Run: headless pygame with SDL's dummy video driver; simulated clock (each Clock.tick advances the game by its frame time, no real sleeping); random seed 0; keys injected as events and as key.get_pressed() state; no mouse input.
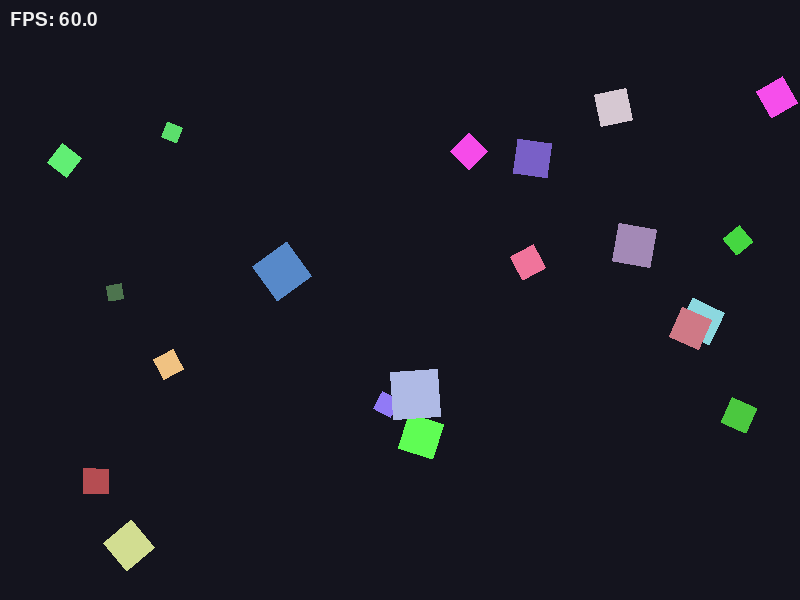
Frame 1 of 4 · flips 1–60 · no input
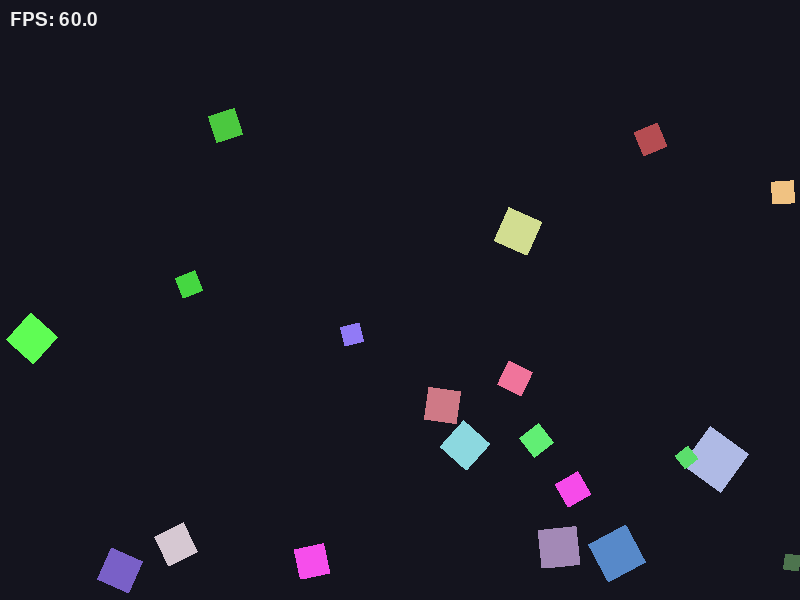
Frame 2 of 4 · flips 61–180 · tapped SPACE, RETURN · held RIGHT (→), D
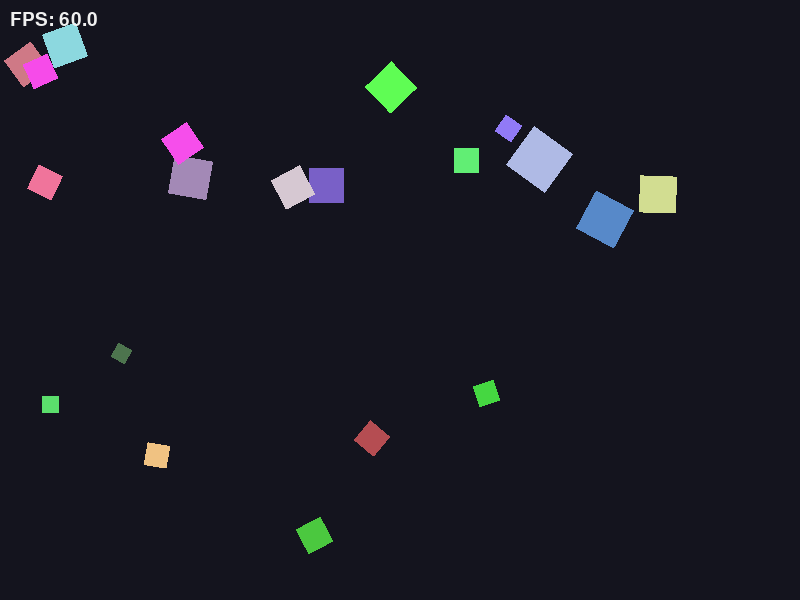
Frame 3 of 4 · flips 181–300 · held DOWN (↓), S
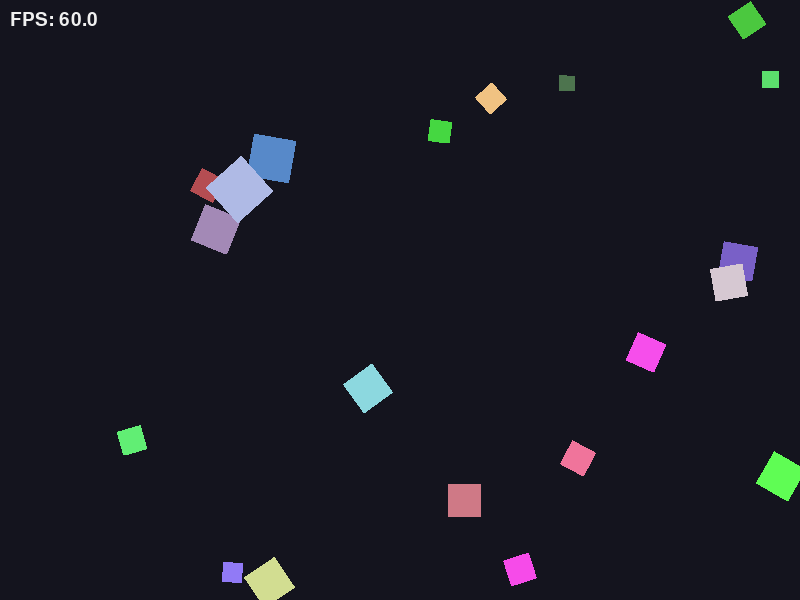
Frame 4 of 4 · flips 301–420 · held LEFT (←), A, UP (↑), W

The pygame program that drew these frames:

import random
import pygame

WINDOW_WIDTH = 800
WINDOW_HEIGHT = 600
MIN_SQUARE_SIZE = 15
MAX_SQUARE_SIZE = 50
BASE_SPEED = 120  #Used to calculate speed based on size
SQUARE_COUNT = 20
BACKGROUND_COLOR = (20, 20, 30)
FPS = 60


class MovingSquare:
    def __init__(self) -> None:
        #Random sizes for the square
        self.size = random.randint(MIN_SQUARE_SIZE, MAX_SQUARE_SIZE)
        
        #Speed as a function of size (the bigger the square, the slower the speed)
        speed_magnitude = BASE_SPEED / self.size 
        
        self.x = random.randint(0, WINDOW_WIDTH - self.size)
        self.y = random.randint(0, WINDOW_HEIGHT - self.size)
        
        #Give it a random starting direction using the calculated speed
        self.vx = random.choice([-1, 1]) * speed_magnitude
        self.vy = random.choice([-1, 1]) * speed_magnitude
        
        self.color = (
            random.randint(60, 255),
            random.randint(60, 255),
            random.randint(60, 255),
        )
        
        #Setup for the rotation jitter effect
        self.angle = 0
        self.rotation_speed = 0
        
        #Create a base surface for this square to handle the rotation graphics
        self.base_image = pygame.Surface((self.size, self.size), pygame.SRCALPHA)
        self.base_image.fill(self.color)

    def update(self) -> None:
        #The jitter effect: slight random changes to rotation speed instead of modifying x,y
        if random.random() < 0.10: 
            self.rotation_speed += random.choice([-2, 2])
            
        #Constrain the rotation speed so it doesn't spin out of control 
        self.rotation_speed = max(-6, min(6, self.rotation_speed))
        self.angle = (self.angle + self.rotation_speed) % 360

        #Standard movement
        self.x += self.vx
        self.y += self.vy

        #Bounce movement
        if self.x <= 0 or self.x >= WINDOW_WIDTH - self.size:
            self.vx *= -1
            self.x = max(0, min(self.x, WINDOW_WIDTH - self.size))

        if self.y <= 0 or self.y >= WINDOW_HEIGHT - self.size:
            self.vy *= -1
            self.y = max(0, min(self.y, WINDOW_HEIGHT - self.size))

    def draw(self, surface: pygame.Surface) -> None:
        #Rotate the original surface
        rotated_image = pygame.transform.rotate(self.base_image, self.angle)
        
        #Re-center the rotated image so it doesn't drift
        center_x = self.x + self.size / 2
        center_y = self.y + self.size / 2
        new_rect = rotated_image.get_rect(center=(center_x, center_y))
        
        surface.blit(rotated_image, new_rect.topleft)

def main() -> None:
    pygame.init()
    screen = pygame.display.set_mode((WINDOW_WIDTH, WINDOW_HEIGHT))
    pygame.display.set_caption("Random Moving Squares with Rotation")
    clock = pygame.time.Clock()
    fps_font = pygame.font.SysFont(None, 28)

    squares = [MovingSquare() for _ in range(SQUARE_COUNT)]

    running = True
    while running:
        for event in pygame.event.get():
            if event.type == pygame.QUIT:
                running = False

        for square in squares:
            square.update()

        screen.fill(BACKGROUND_COLOR)
        for square in squares:
            square.draw(screen)

        fps_surface = fps_font.render(f"FPS: {clock.get_fps():.1f}", True, (240, 240, 240))
        screen.blit(fps_surface, (10, 10))

        pygame.display.flip()
        clock.tick(FPS)

    pygame.quit()

if __name__ == "__main__":
    main()
